Photos from the image-classification dataset "plantvillage" in the GitHub repository litchi1058-web/RAG. Its 3 classes are: apple brown spot, apple normal, apple black spot.

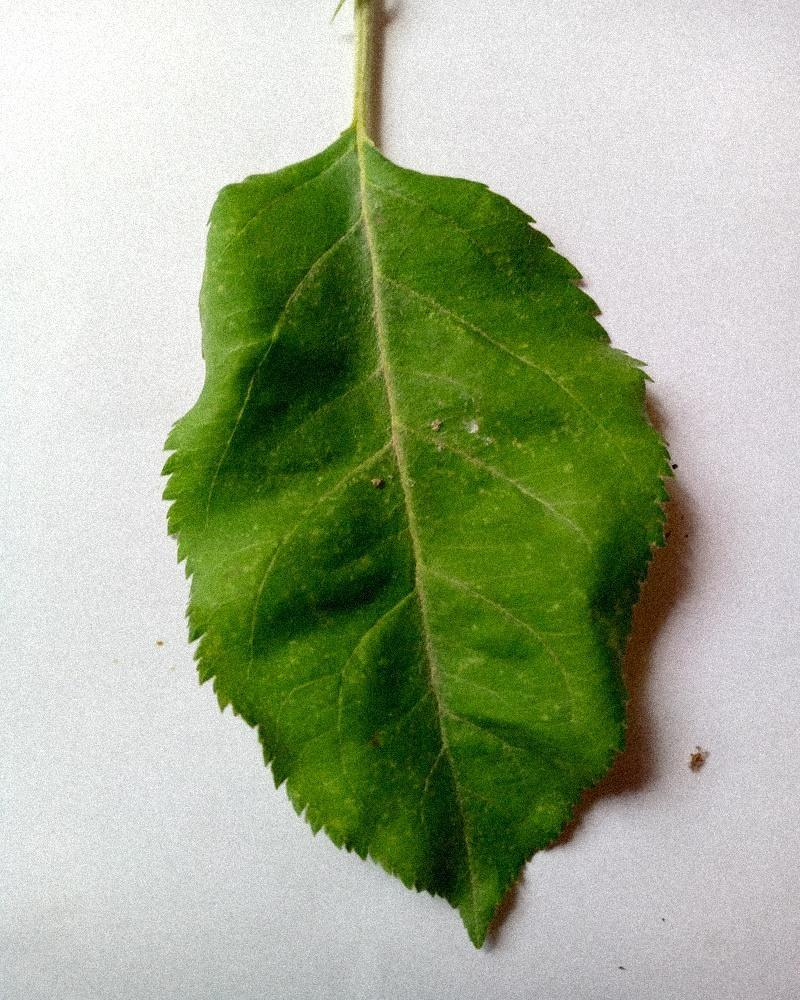
Label: apple normal

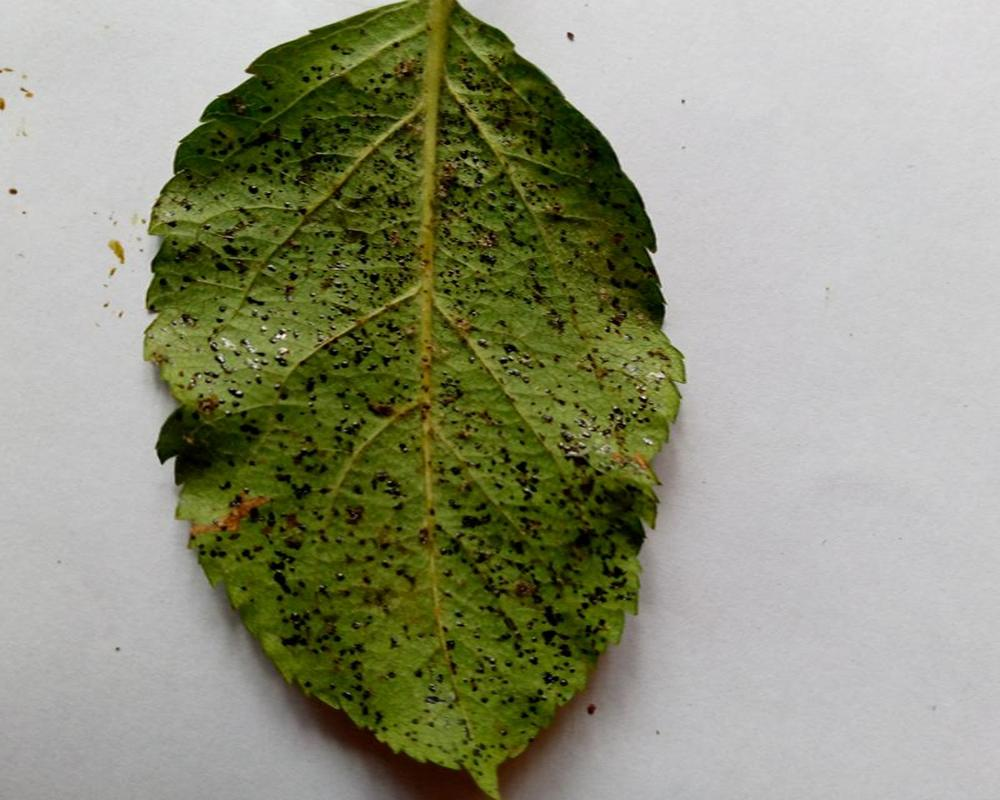
Label: apple black spot

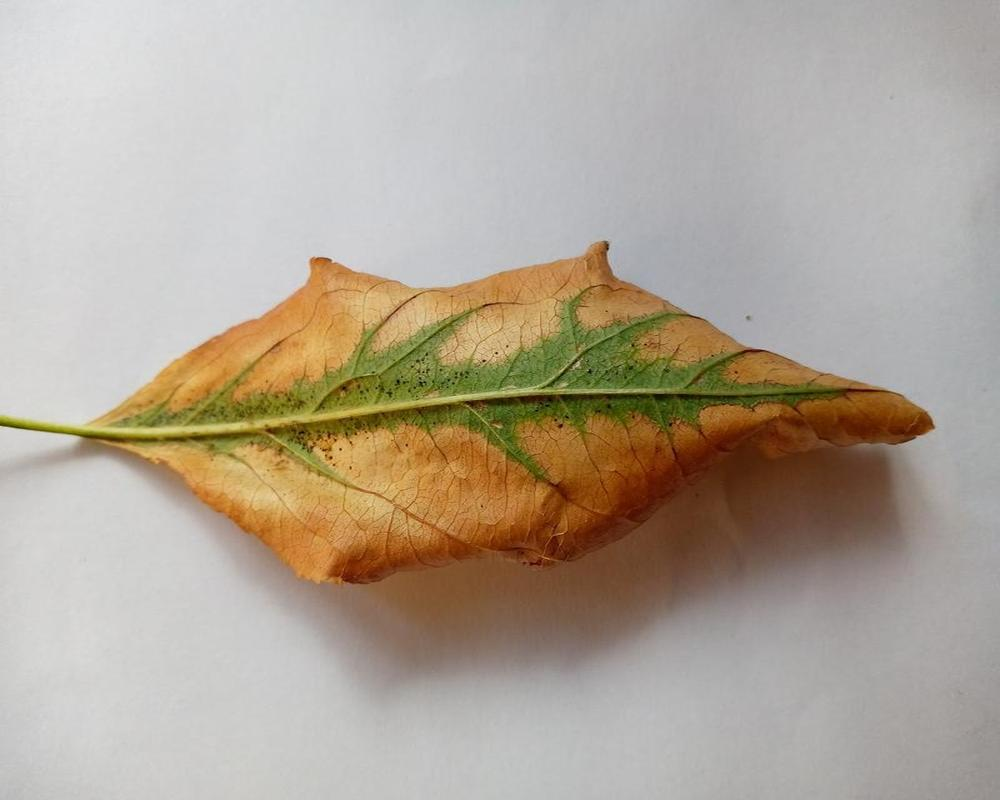
Label: apple brown spot

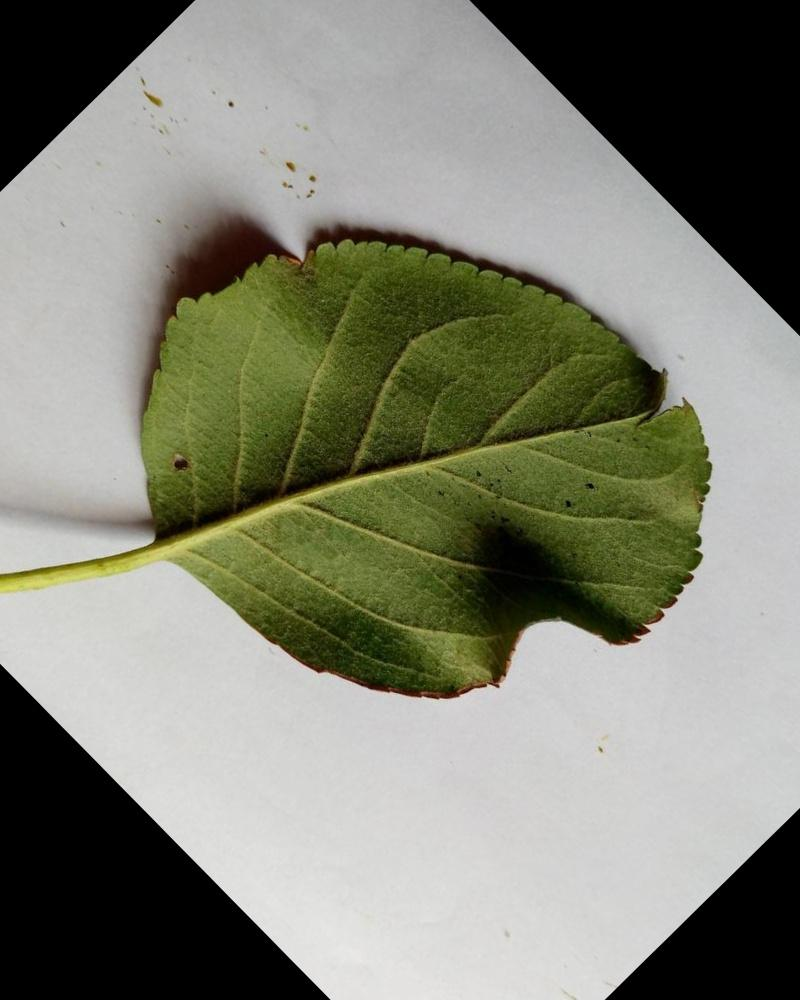
Label: apple normal

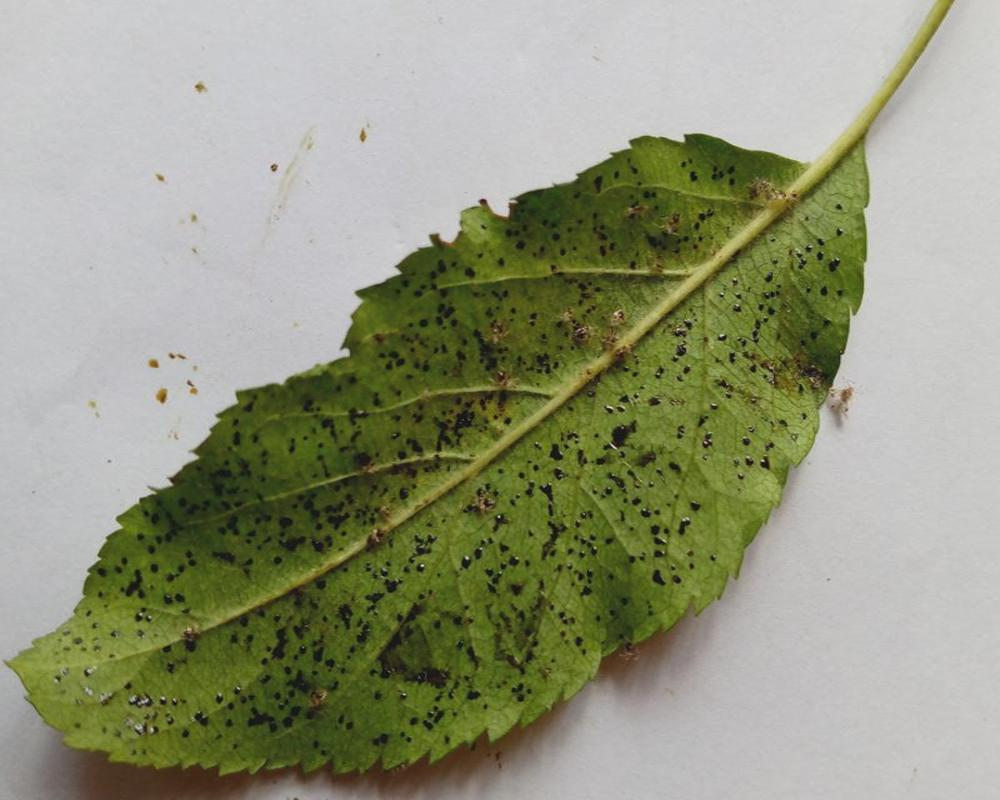
Label: apple black spot

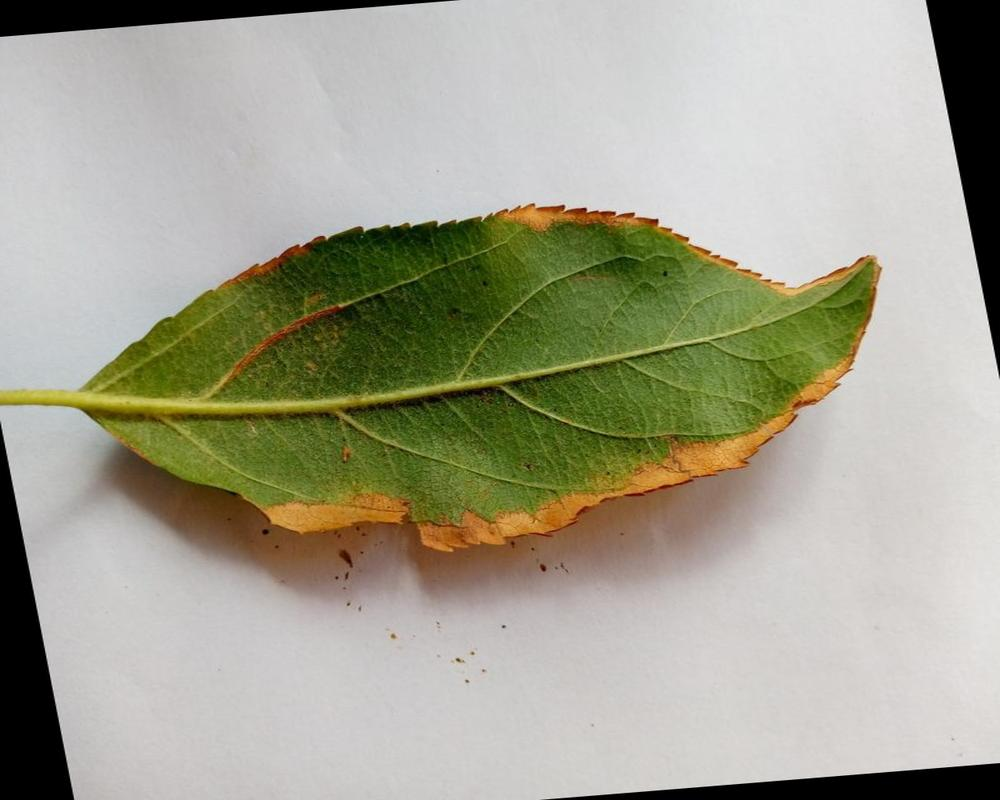
Label: apple brown spot
